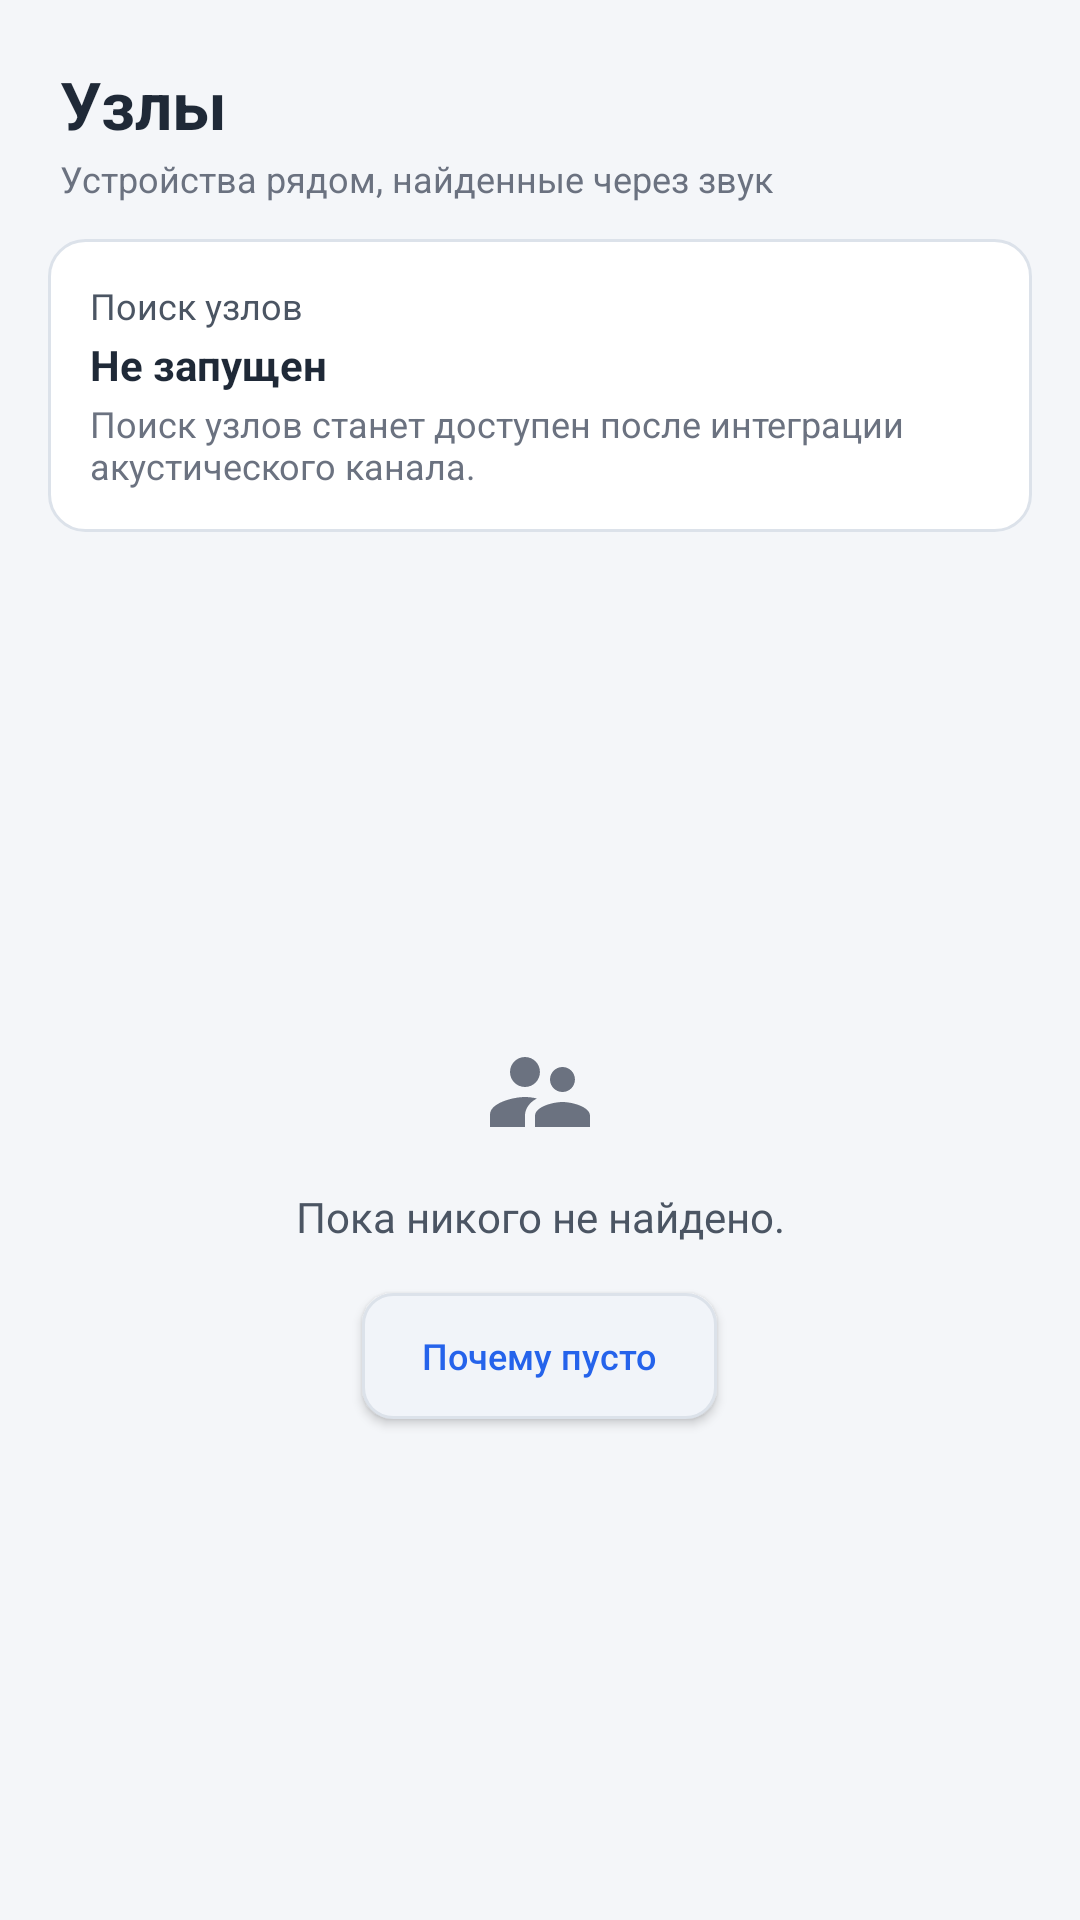

This screen was rendered from an Android layout file. Write that file and the resources it references.
<!-- AndroidManifest.xml: application theme Theme.SilentNetwork -->
<!-- res/layout/fragment_devices.xml -->
<?xml version="1.0" encoding="utf-8"?>
<LinearLayout xmlns:android="http://schemas.android.com/apk/res/android"
    android:layout_width="match_parent"
    android:layout_height="match_parent"
    android:background="@color/bg_canvas"
    android:orientation="vertical">

    <LinearLayout
        android:layout_width="match_parent"
        android:layout_height="wrap_content"
        android:orientation="vertical"
        android:paddingStart="20dp"
        android:paddingTop="20dp"
        android:paddingEnd="20dp"
        android:paddingBottom="12dp">

        <TextView
            android:layout_width="wrap_content"
            android:layout_height="wrap_content"
            android:text="@string/devices_title"
            android:textColor="@color/text_primary"
            android:textSize="22sp"
            android:textStyle="bold" />

        <TextView
            android:layout_width="wrap_content"
            android:layout_height="wrap_content"
            android:layout_marginTop="2dp"
            android:text="@string/devices_subtitle"
            android:textColor="@color/text_muted"
            android:textSize="12sp" />
    </LinearLayout>

    <LinearLayout
        android:layout_width="match_parent"
        android:layout_height="wrap_content"
        android:layout_marginStart="16dp"
        android:layout_marginEnd="16dp"
        android:background="@drawable/bg_card_glass"
        android:orientation="vertical"
        android:padding="14dp">

        <TextView
            android:layout_width="wrap_content"
            android:layout_height="wrap_content"
            android:text="@string/devices_status_title"
            android:textColor="@color/text_secondary"
            android:textSize="12sp" />

        <TextView
            android:id="@+id/tv_discovery_status"
            android:layout_width="match_parent"
            android:layout_height="wrap_content"
            android:layout_marginTop="2dp"
            android:text="@string/devices_status_val"
            android:textColor="@color/text_primary"
            android:textSize="14sp"
            android:textStyle="bold" />

        <TextView
            android:layout_width="match_parent"
            android:layout_height="wrap_content"
            android:layout_marginTop="2dp"
            android:text="@string/devices_info_desc"
            android:textColor="@color/text_muted"
            android:textSize="12sp" />
    </LinearLayout>

    <LinearLayout
        android:id="@+id/ll_empty_devices"
        android:layout_width="match_parent"
        android:layout_height="0dp"
        android:layout_weight="1"
        android:gravity="center"
        android:orientation="vertical"
        android:padding="32dp">

        <ImageView
            android:layout_width="40dp"
            android:layout_height="40dp"
            android:contentDescription="@string/tab_devices"
            android:src="@drawable/ic_tab_devices"
            android:tint="@color/text_muted" />

        <TextView
            android:layout_width="wrap_content"
            android:layout_height="wrap_content"
            android:layout_marginTop="12dp"
            android:gravity="center"
            android:text="@string/devices_empty_hint"
            android:textColor="@color/text_secondary"
            android:textSize="14sp" />

        <Button
            android:id="@+id/btn_scan_devices"
            android:layout_width="wrap_content"
            android:layout_height="42dp"
            android:layout_marginTop="16dp"
            android:background="@drawable/bg_button_secondary"
            android:paddingStart="20dp"
            android:paddingEnd="20dp"
            android:text="@string/devices_btn_info"
            android:textAllCaps="false"
            android:textColor="@color/accent_primary"
            android:textSize="12sp" />
    </LinearLayout>

</LinearLayout>
<!-- resources referenced by this layout -->
<resources>
  <color name="accent_primary">#2563EB</color>
  <color name="bg_canvas">#F4F6F9</color>
  <color name="text_muted">#6B7280</color>
  <color name="text_primary">#1F2937</color>
  <color name="text_secondary">#4B5563</color>
  <!-- drawable bg_button_secondary (drawable) -->
  <?xml version="1.0" encoding="utf-8"?>
  <ripple xmlns:android="http://schemas.android.com/apk/res/android"
      android:color="@color/accent_primary_glow">
      <item>
          <shape android:shape="rectangle">
              <solid android:color="@color/bg_neutral" />
              <stroke
                  android:width="1dp"
                  android:color="@color/bg_card_stroke" />
              <corners android:radius="10dp" />
          </shape>
      </item>
  </ripple>
  <!-- drawable bg_card_glass (drawable) -->
  <?xml version="1.0" encoding="utf-8"?>
  <shape xmlns:android="http://schemas.android.com/apk/res/android"
      android:shape="rectangle">
      <solid android:color="@color/bg_surface" />
      <corners android:radius="12dp" />
      <stroke
          android:width="1dp"
          android:color="@color/bg_card_stroke" />
  </shape>
  <!-- drawable ic_tab_devices (drawable) -->
  <?xml version="1.0" encoding="utf-8"?>
  <vector xmlns:android="http://schemas.android.com/apk/res/android"
      android:width="24dp"
      android:height="24dp"
      android:viewportWidth="24"
      android:viewportHeight="24">
      <path
          android:fillColor="@color/accent_emerald"
          android:pathData="M16.5,12c1.38,0 2.49,-1.12 2.49,-2.5S17.88,7 16.5,7C15.12,7 14,8.12 14,9.5s1.12,2.5 2.5,2.5zM9,11c1.66,0 2.99,-1.34 2.99,-3S10.66,5 9,5C7.34,5 6,6.34 6,8s1.34,3 3,3zM16.5,14c-1.83,0 -5.5,0.92 -5.5,2.75L11,19h11v-2.25c0,-1.83 -3.67,-2.75 -5.5,-2.75zM9,13c-2.33,0 -7,1.17 -7,3.5L2,19h7v-2.25c0,-0.85 0.33,-2.34 2.37,-3.46C10.5,13.1 9.7,13 9,13z" />
  </vector>
  <string name="devices_btn_info">Почему пусто</string>
  <string name="devices_empty_hint">Пока никого не найдено.</string>
  <string name="devices_info_desc">Поиск узлов станет доступен после интеграции акустического канала.</string>
  <string name="devices_status_title">Поиск узлов</string>
  <string name="devices_status_val">Не запущен</string>
  <string name="devices_subtitle">Устройства рядом, найденные через звук</string>
  <string name="devices_title">Узлы</string>
  <string name="tab_devices">Узлы</string>
  <style name="Theme.SilentNetwork" parent="Theme.AppCompat.Light.NoActionBar">
          
          <item name="android:windowBackground">@color/bg_canvas</item>
          <item name="android:statusBarColor">@color/bg_canvas</item>
          <item name="android:navigationBarColor">@color/bg_surface</item>
          <item name="android:windowLightStatusBar">true</item>
  
          
          <item name="colorPrimary">@color/accent_primary</item>
          <item name="colorPrimaryDark">@color/bg_canvas</item>
          <item name="colorAccent">@color/accent_primary</item>
  
          
          <item name="android:textColorPrimary">@color/text_primary</item>
          <item name="android:textColorSecondary">@color/text_secondary</item>
          <item name="android:textColorHint">@color/text_muted</item>
      </style>
  <color name="accent_primary_glow">#1F2563EB</color>
  <color name="bg_neutral">#F1F4F9</color>
  <color name="bg_card_stroke">#DCE2EA</color>
  <color name="bg_surface">#FFFFFF</color>
  <color name="accent_emerald">#15803D</color>
</resources>
